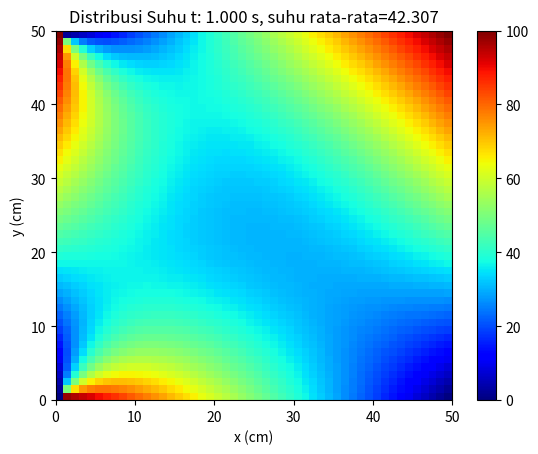

Here is the Python script that generated this plot:
import numpy as np
import matplotlib.pyplot as plt

# Mendefinisikan Variabel
a = 110  # Koefisien Difusivitas Termal
panjang = 50  # Panjang plat [mm]
waktu = 1  # Waktu simulasi [s]
node = 50  # Jumlah titik grid

dx = panjang / node  # Jarak antar titik grid pada x [mm]
dy = panjang / node  # Jarak antar titik grid pada y [mm]
dt = min(dx ** 2 / (4 * a), dy ** 2 / (4 * a))  # Ukuran langkah waktu [s] (pilih yang lebih kecil agar stabil)
t_nodes = int(waktu / dt)  # Jumlah iterasi simulasi
u = np.zeros((node, node)) + 20  # Suhu awal plat [ degC ] (2 dimensi)

# Kondisi batas
u[0, :] = np.linspace(100, 0, node)  # Suhu tepi kiri (variasi linear)
u[-1, :] = np.linspace(0, 100, node)  # Suhu tepi kanan (variasi linear)
u[:, 0] = np.linspace(0, 100, node)  # Suhu tepi bawah (variasi linear)
u[:, -1] = np.linspace(0, 100, node)  # Suhu tepi atas (variasi linear)

# Visualisasi distribusi suhu awal
fig, ax = plt.subplots()
ax.set_ylabel("y (cm)")
ax.set_xlabel("x (cm)")
pcm = ax.pcolormesh(u, cmap=plt.cm.jet, vmin=0, vmax=100)
plt.colorbar(pcm, ax=ax)

# Simulasi
counter = 0
while counter < waktu:
    w = u.copy()  # Menyalin data suhu untuk perhitungan
    # Looping setiap titik grid kecuali batas
    for i in range(1, node - 1):
        for j in range(1, node - 1):
            # Menghitung perubahan suhu berdasarkan persamaan Laplace 2D
            # (menggunakan tetangga terdekat)
            dd_ux = (w[i - 1, j] - 2 * w[i, j] + w[i + 1, j]) / dx ** 2
            dd_uy = (w[i, j - 1] - 2 * w[i, j] + w[i, j + 1]) / dy ** 2
            u[i, j] = dt * a * (dd_ux + dd_uy) + w[i, j]  # Suhu baru dihitung dan ditambahkan ke suhu lama

    pcm.set_array(u)  # Memperbarui plot dan menampilkan waktu simulasi
    t_mean = np.mean(u)
    counter += dt  # Menambah waktu simulasi
    print(f"t: {counter:.3f} s, Suhu rata-rata: {t_mean:.2f} Celcius ")
    ax.set_title(f"Distribusi Suhu t: {counter:.3f} s, suhu rata-rata={t_mean:.3f}")
    plt.pause(0.01)

plt.show()
